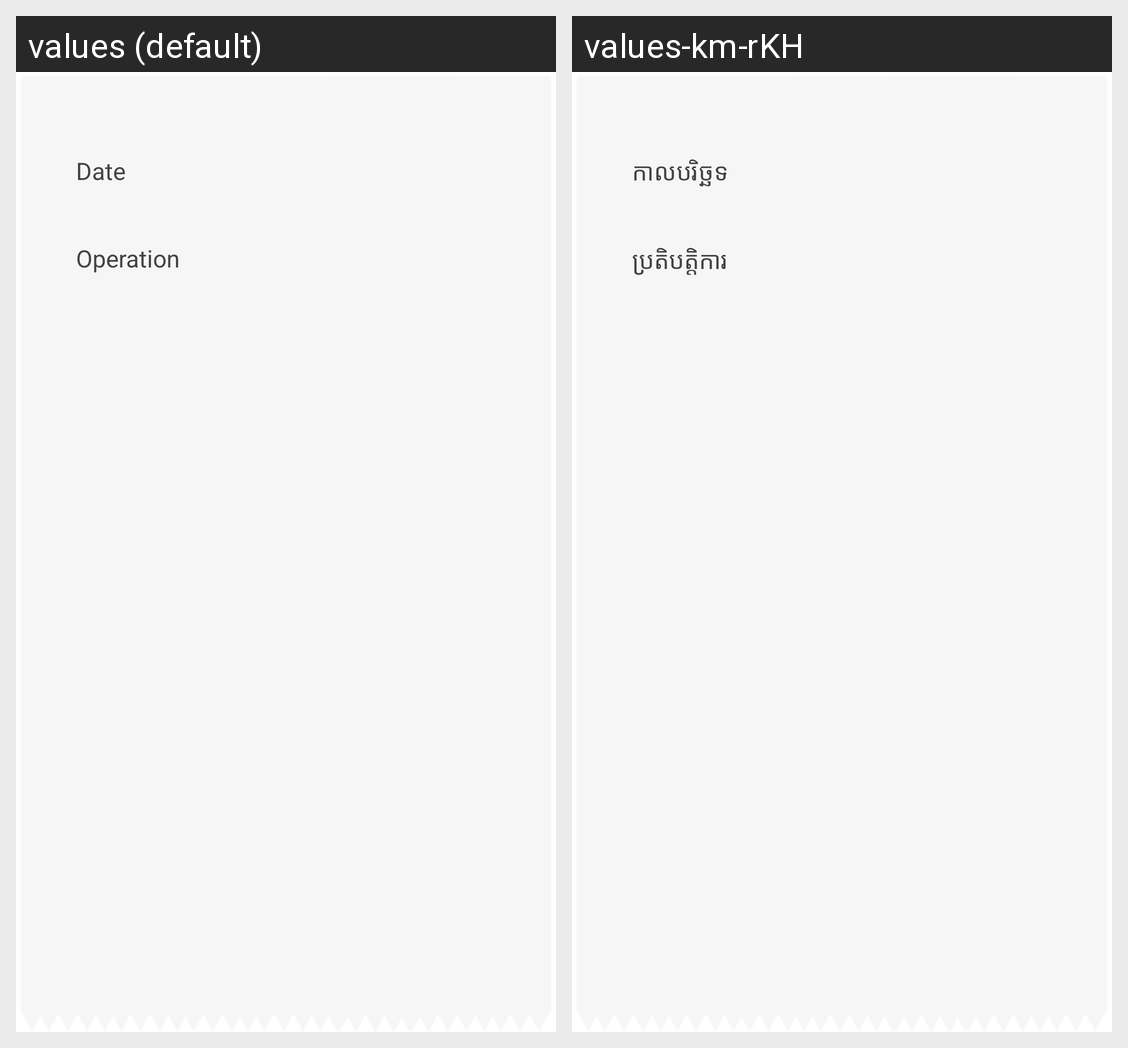

The Android screen above is rendered under two locales of the same app. Produce the string resources it draws, with the default and per-locale values.
Android screen res/layout/dialog_operation_details.xml rendered under 2 locales, left to right: values (default), values-km-rKH. Device: Nexus 5 (rendered at 1080×1920; each locale shown at half size, 540×960, under a caption strip naming it); theme Theme.MaterialComponents.DayNight.NoActionBar.
Strings drawn on this screen, with the default value and each locale's value (text and hints the layout hard-codes, and strings that could not be matched under every locale, appear in the picture but are not listed):

date
  values: Date
  values-km-rKH: កាលបរិច្ឆទ

operation
  values: Operation
  values-km-rKH: ប្រតិបត្តិការ
